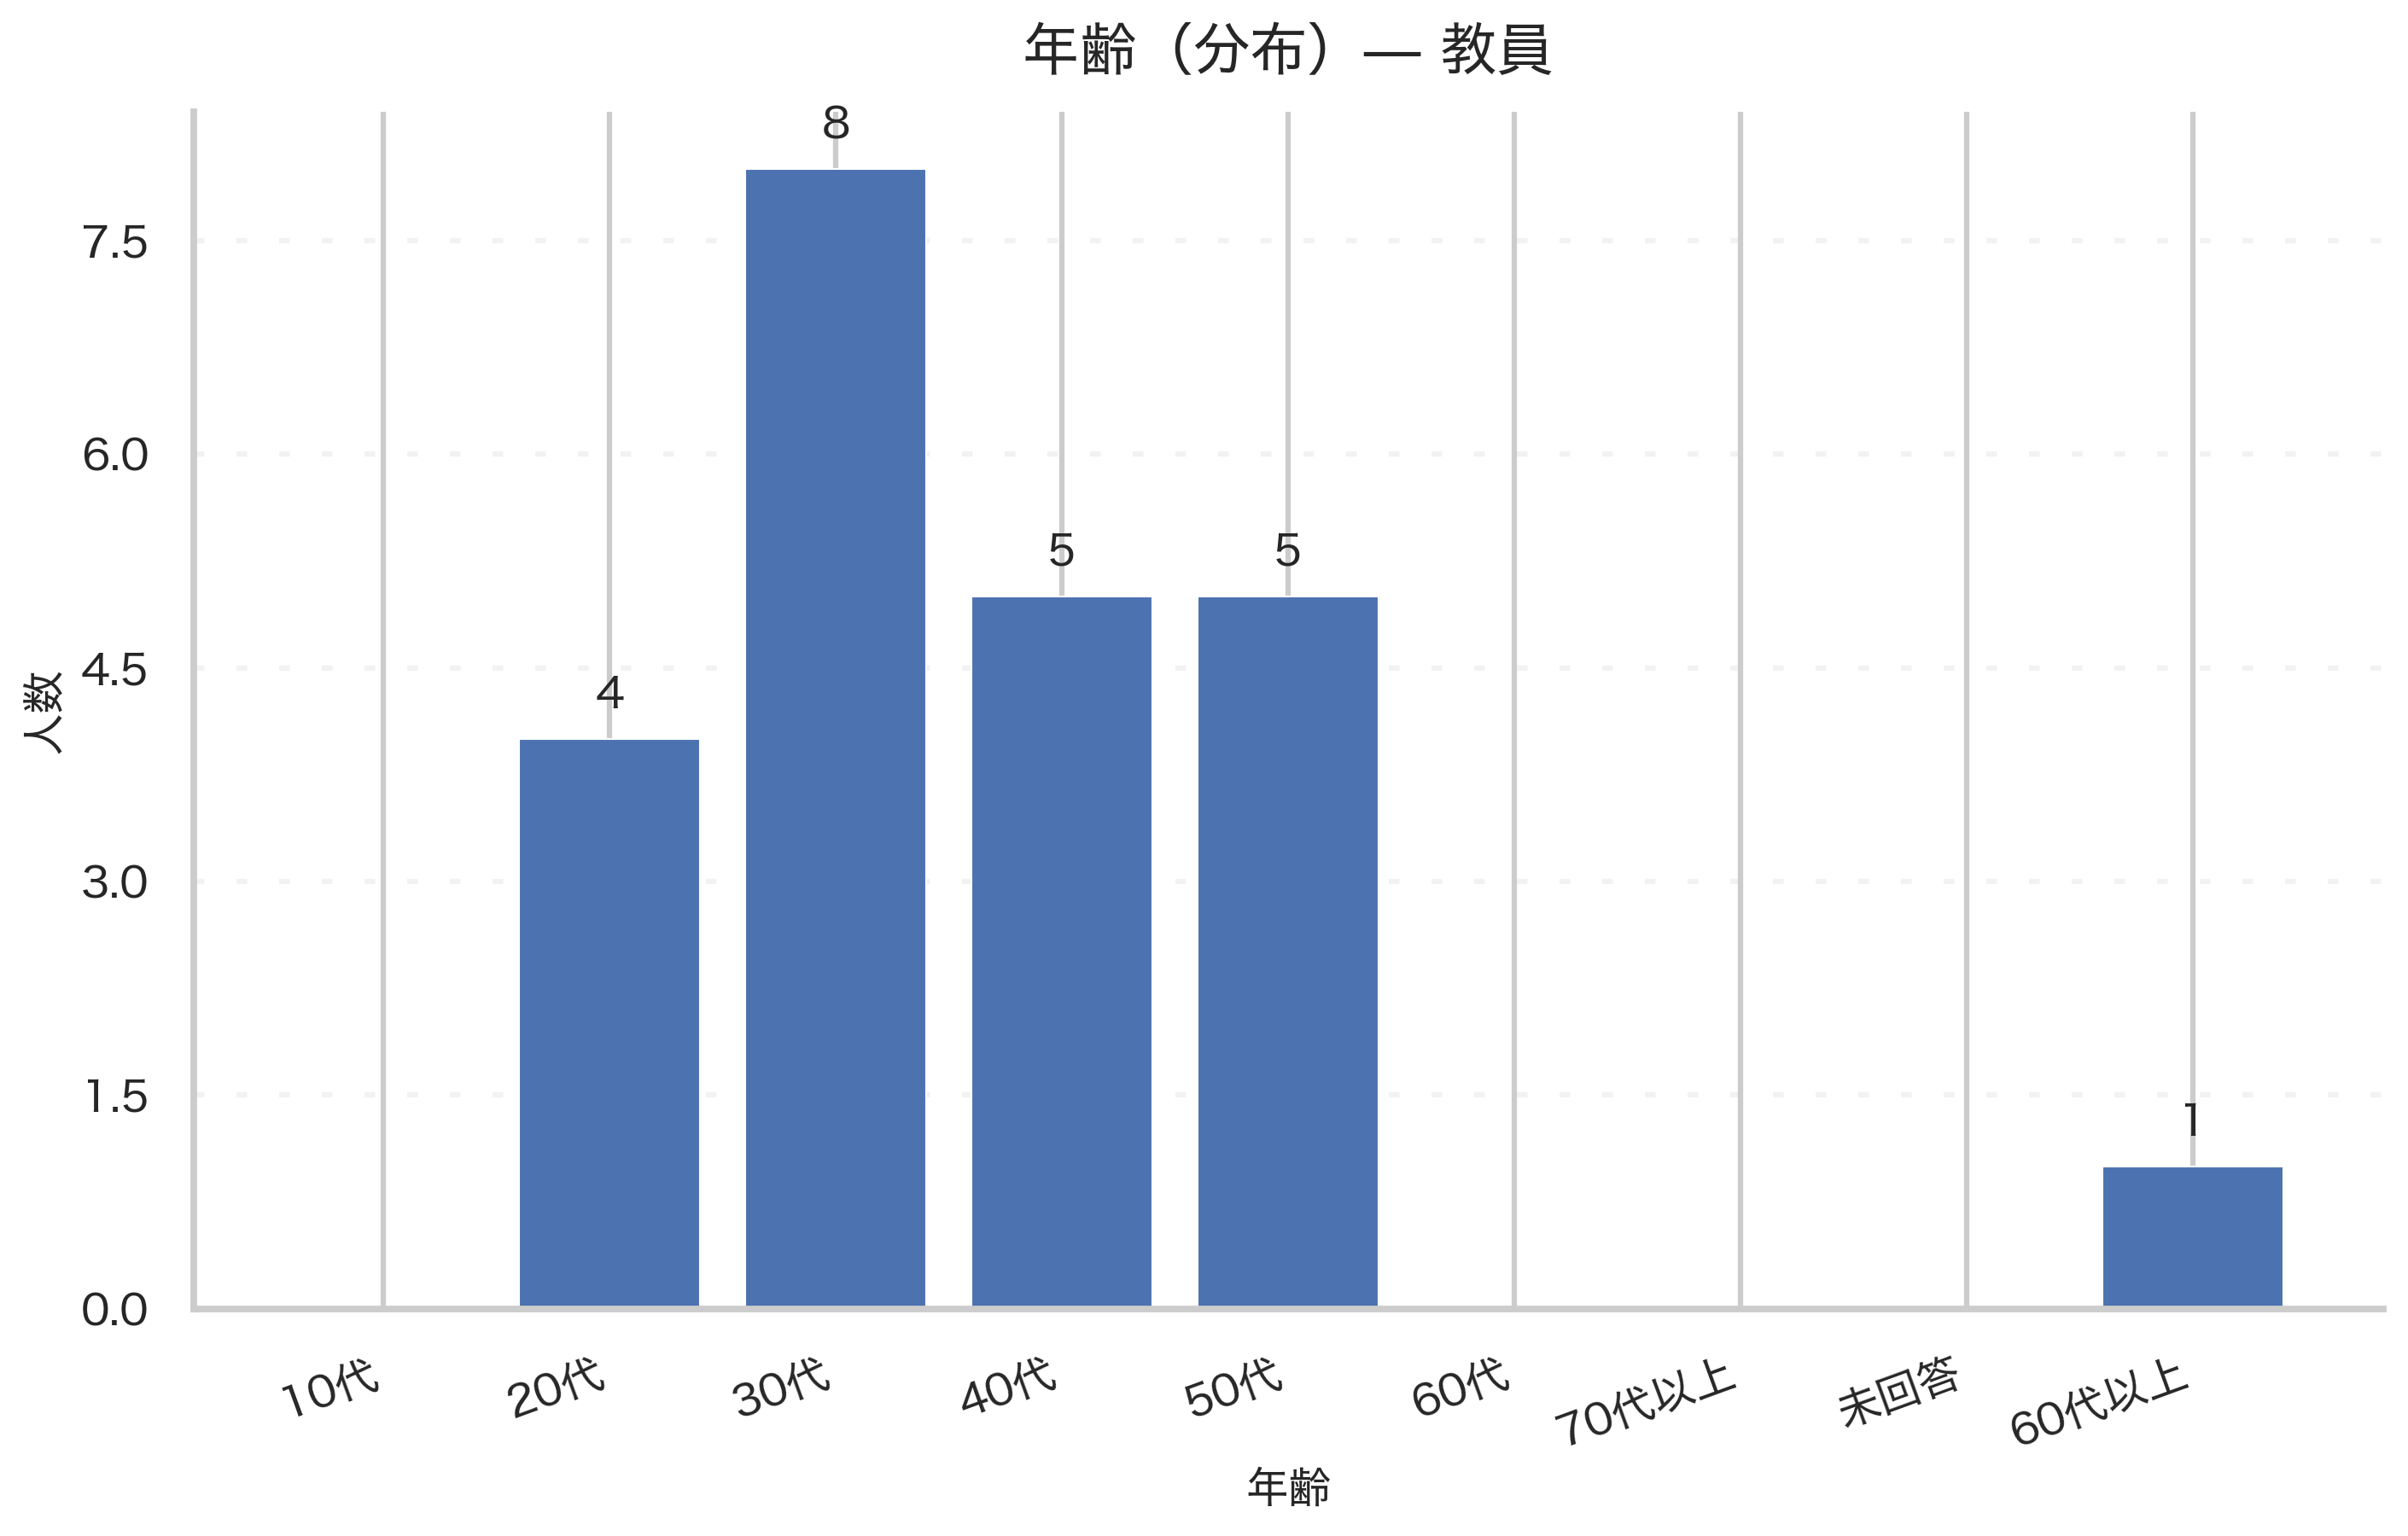

The file beside this chart, header and first rows:
年齢, 人数
10代, 0
20代, 4
30代, 8
40代, 5
50代, 5
60代, 0
70代以上, 0
未回答, 0
60代以上, 1
